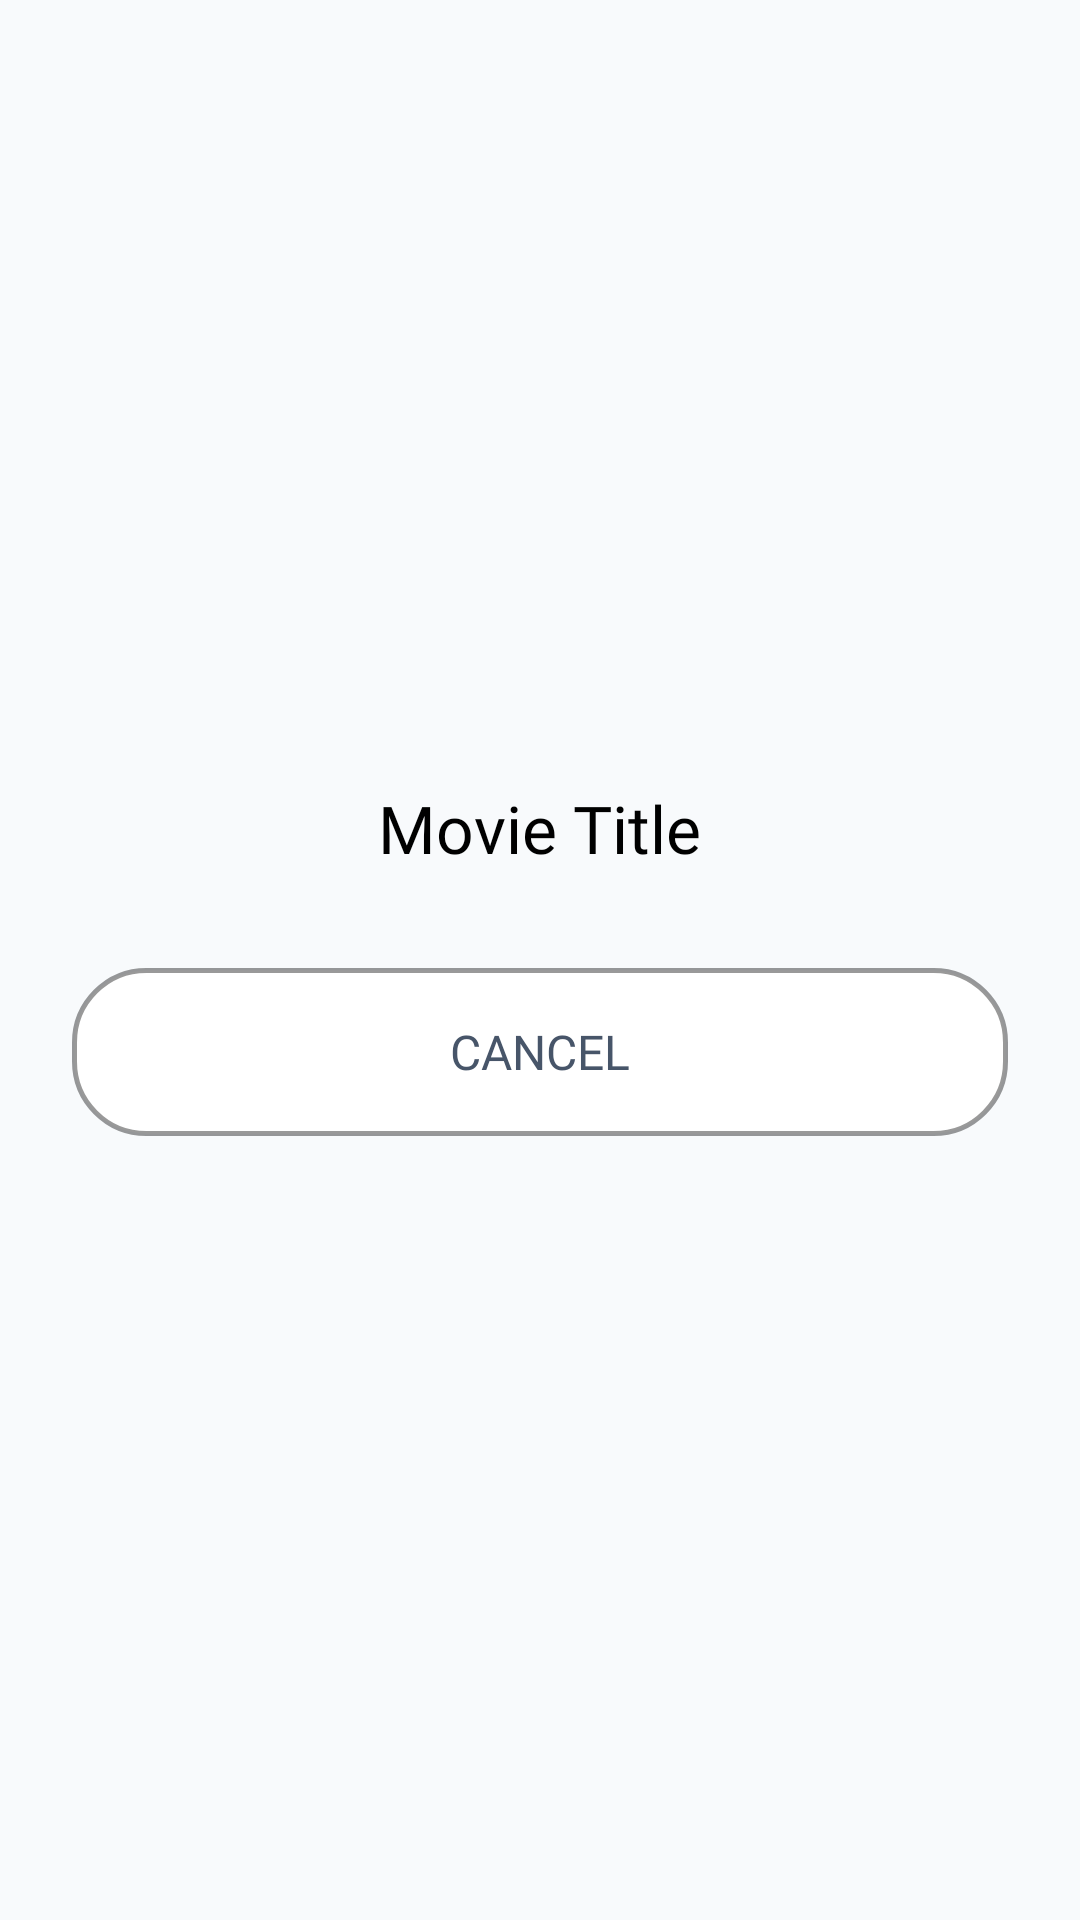

Layout XML and referenced resources for this Android screen:
<!-- AndroidManifest.xml: activity theme Theme.MediaVault -->
<!-- res/layout/activity_movie_player.xml -->
<?xml version="1.0" encoding="utf-8"?>
<LinearLayout xmlns:android="http://schemas.android.com/apk/res/android"
    android:layout_width="match_parent"
    android:layout_height="match_parent"
    android:orientation="vertical"
    android:padding="24dp"
    android:gravity="center"
    android:background="@color/background_base">

    <TextView
        android:id="@+id/tv_movie_title"
        android:layout_width="wrap_content"
        android:layout_height="wrap_content"
        android:text="@string/auto_movie_title"
        android:textSize="22sp"
        android:textColor="@android:color/black"
        android:fontFamily="@font/sf_pro_bold"
        android:gravity="center"
        android:layout_marginBottom="32dp" />

    <ProgressBar
        android:id="@+id/pb_resolving_movie"
        android:layout_width="60dp"
        android:layout_height="60dp"
        android:visibility="gone"
        android:layout_marginBottom="16dp" />

    <TextView
        android:id="@+id/tv_status_movie"
        android:layout_width="wrap_content"
        android:layout_height="wrap_content"
        android:text="@string/status"
        android:textSize="16sp"
        android:textColor="@color/text_secondary"
        android:fontFamily="@font/sf_pro_medium"
        android:gravity="center"
        android:visibility="gone"
        android:layout_marginBottom="24dp" />

    <Button
        android:id="@+id/btn_retry_movie"
        android:layout_width="match_parent"
        android:layout_height="56dp"
        android:text="@string/auto_retry"
        android:textSize="16sp"
        android:textColor="@android:color/white"
        android:fontFamily="@font/sf_pro_bold"
        android:background="@drawable/glass_pill_bg"
        android:visibility="gone"
        android:layout_marginBottom="12dp" />

    <Button
        android:id="@+id/btn_cancel_movie"
        android:layout_width="match_parent"
        android:layout_height="56dp"
        android:text="@string/auto_cancel"
        android:textSize="16sp"
        android:textColor="@color/text_secondary"
        android:fontFamily="@font/sf_pro_medium"
        android:background="@drawable/glass_card_bg" />

</LinearLayout>
<!-- resources referenced by this layout -->
<resources>
  <color name="background_base">#F8FAFC</color>
  <color name="text_secondary">#475569</color>
  <!-- drawable glass_card_bg (drawable) -->
  <?xml version="1.0" encoding="utf-8"?>
  <shape xmlns:android="http://schemas.android.com/apk/res/android"
      android:shape="rectangle">
      
      
      <solid android:color="@color/glass_surface_color" />
      
      
      <corners android:radius="24dp" />
      
      
      <stroke
          android:width="1.5dp"
          android:color="@color/glass_border_soft" />
          
  </shape>
  <!-- drawable glass_pill_bg (drawable) -->
  <?xml version="1.0" encoding="utf-8"?>
  <shape xmlns:android="http://schemas.android.com/apk/res/android"
      android:shape="rectangle">
      <solid android:color="@color/glass_surface_color" />
      <corners android:radius="16dp" />
      <stroke android:width="1dp" android:color="@color/glass_border_soft" />
  </shape>
  <string name="auto_cancel">Cancel</string>
  <string name="auto_movie_title">Movie Title</string>
  <string name="auto_retry">🔄 Retry</string>
  <string name="status">Status</string>
  <style name="Theme.MediaVault" parent="Theme.MaterialComponents.DayNight.NoActionBar">
          
          <item name="colorPrimary">@color/vault_red_primary</item>
          <item name="colorPrimaryVariant">@color/vault_red_dark</item>
          <item name="colorOnPrimary">@color/white</item>
          
          
          <item name="colorSecondary">@color/vault_red_light</item>
          <item name="colorSecondaryVariant">@color/vault_red_dark</item>
          <item name="colorOnSecondary">@color/black</item>
          
          
          <item name="android:statusBarColor">@color/background_base</item>
          <item name="android:windowLightStatusBar">true</item>
          
          
          <item name="android:windowBackground">@color/background_base</item>
          <item name="colorSurface">@color/background_surface</item>
          <item name="colorOnSurface">@color/text_primary</item>
          
          
          <item name="colorCardBackground">@color/glass_surface_color</item>
          <item name="colorBottomNav">@color/nav_background</item>
          <item name="colorTextPrimary">@color/text_primary</item>
          <item name="colorTextSecondary">@color/text_secondary</item>
          <item name="colorIconTint">@color/text_primary</item>
          <item name="colorOnSurfaceVariant">@color/text_secondary</item>
          
          
          <item name="android:textColorPrimary">@color/text_primary</item>
          <item name="android:textColorSecondary">@color/text_secondary</item>
      </style>
  <color name="glass_surface_color">#F2FFFFFF</color>
  <color name="glass_border_soft">#66000000</color>
  <color name="vault_red_primary">#D32F2F</color>
  <color name="vault_red_dark">#9A0007</color>
  <color name="white">#FFFFFFFF</color>
  <color name="vault_red_light">#EF5350</color>
  <color name="black">#FF000000</color>
  <color name="background_surface">#FFFFFF</color>
  <color name="text_primary">#0F172A</color>
  <color name="nav_background">#F0FFFFFF</color>
</resources>
